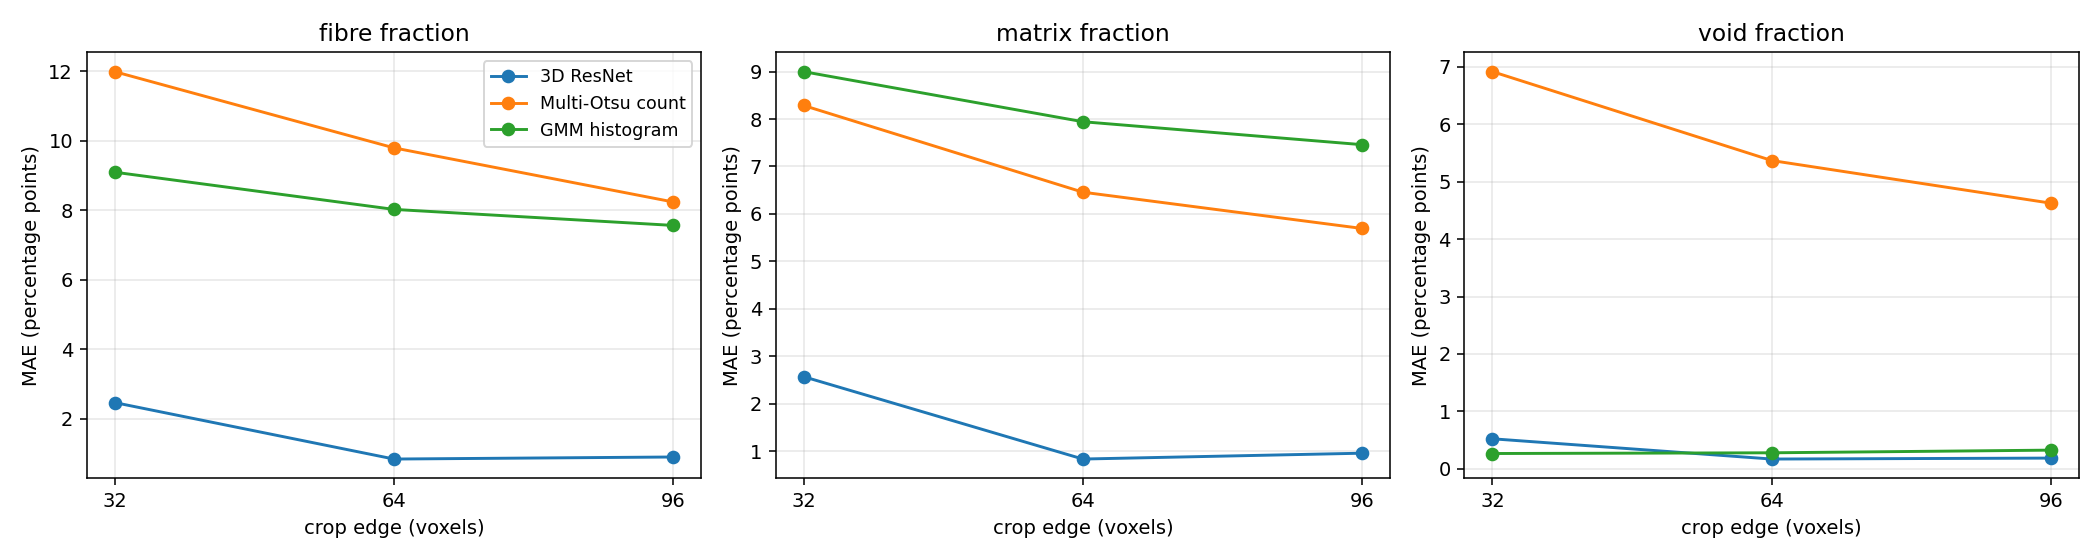

Data behind this chart, as committed beside it:
crop, method, n_crops, n_parents, MAE_fibre_pp, MAE_matrix_pp, MAE_void_pp
32, cnn, 1728, 9, 2.467, 2.571, 0.5233
32, otsu, 1728, 9, 11.99, 8.287, 6.915
32, gmm, 1728, 9, 9.093, 8.999, 0.2669
64, cnn, 216, 9, 0.8421, 0.8353, 0.1707
64, otsu, 216, 9, 9.793, 6.459, 5.367
64, gmm, 216, 9, 8.023, 7.944, 0.2794
96, cnn, 27, 9, 0.9009, 0.9585, 0.1872
96, otsu, 27, 9, 8.236, 5.694, 4.625
96, gmm, 27, 9, 7.562, 7.46, 0.3258
